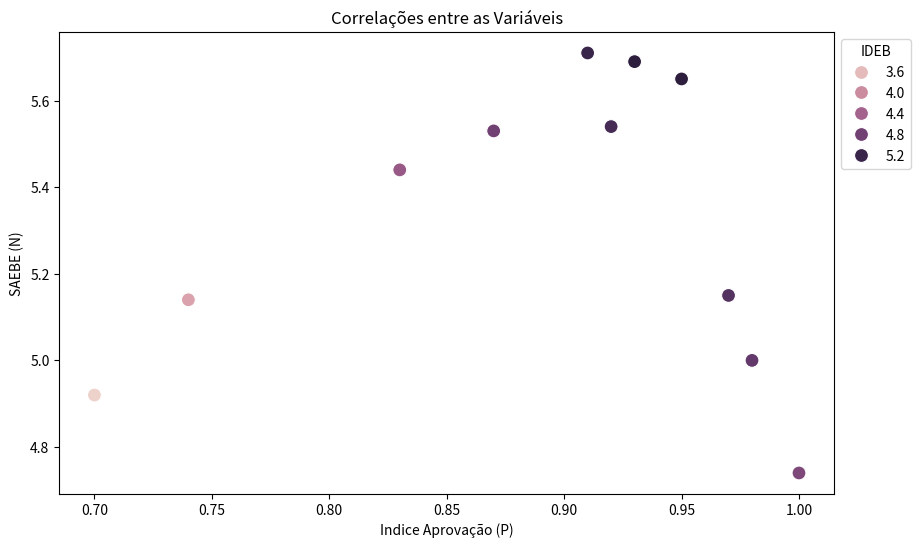

The matplotlib source for this figure:
import pandas as pd
import matplotlib.pyplot as plt
import seaborn as sns

data = {
    'Ano': [2005, 2007, 2009, 2011, 2013, 2015, 2017, 2019, 2021, 2023, 2025],
    'Indice Aprovação (P)': [0.70, 0.74, 0.83, 0.87, 0.91, 0.92, 0.93, 0.95, 0.97, 0.98, 1.00],
    'SAEBE (N)': [4.92, 5.14, 5.44, 5.53, 5.71, 5.54, 5.69, 5.65, 5.15, 5.00, 4.74],
    'IDEB': [3.4, 3.8, 4.5, 4.8, 5.2, 5.1, 5.3, 5.3, 5.0, 4.9, 4.7]
}

df = pd.DataFrame(data)

print(df)

plt.figure(figsize=(10, 6))

sns.scatterplot(data=df, x='Indice Aprovação (P)', y='SAEBE (N)', hue='IDEB', s=100)

plt.xlabel('Indice Aprovação (P)')
plt.ylabel('SAEBE (N)')
plt.title('Correlações entre as Variáveis')
plt.legend(title='IDEB', loc='upper left', bbox_to_anchor=(1, 1))

plt.show()
